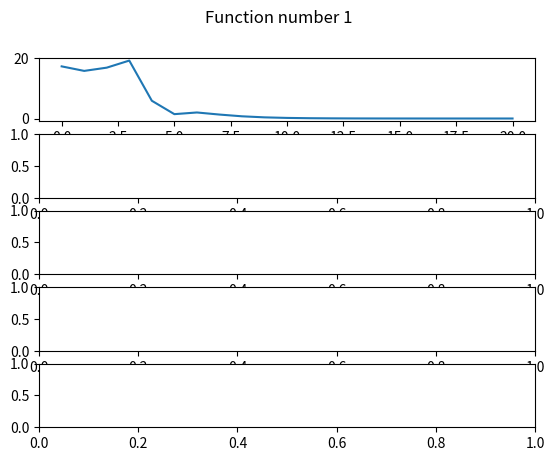

Python code for this plot: (Note: this script raises an exception after producing the figure.)
import numpy as np
import matplotlib.pyplot as plt
import math as mth

# sin(x^2)
def func1(x):
    return mth.sin(x * x)


def func1Diff(x):
    return 2 * x * mth.cos(x * x)


# cos(sin(x))
def func2(x):
    return mth.cos(mth.sin(x))


def func2Diff(x):
    return -1 * mth.cos(x) * mth.sin(mth.sin(x))


# e^(sin(cos(x)))
def func3(x):
    return mth.exp(mth.sin(mth.cos(x)))


def func3Diff(x):
    return -1 * func3(x) * mth.sin(x) * mth.cos(mth.cos(x))


# ln(x+3)
def func4(x):
    return mth.log(x + 3)


def func4Diff(x):
    return 1 / (x + 3)


# sqrt(x+3)
def func5(x):
    return mth.sqrt(x + 3)


def func5Diff(x):
    return 1 / (2 * func5(x))


# f(x+h) - f(x)
# —————————————
#       h
def diff1(f, x, h):
    return (f(x + h) - f(x)) / h


# f(x) - f(x-h)
# —————————————
#       h
def diff2(f, x, h):
    return (f(x) - f(x - h)) / h


# f(x+h) - f(x-h)
# ———————————————
#       2h
def diff3(f, x, h):
    return (f(x + h) - f(x - h)) / (2 * h)


# 4 f(x+h) - f(x-h)   1 f(x+2h) - f(x-2h)
# — ——————————————— - — ——————————————————
# 3        2h         3        4h
def diff4(f, x, h):
    return (4 / 3) * ((f(x + h) - f(x - h)) / (2 * h)) - (1 / 3) * (
        (f(x + 2 * h) - f(x - 2 * h)) / (4 * h)
    )


# 3 f(x+h) - f(x-h)   3 f(x+2h) - f(x-2h)   1  f(x+3h) - f(x-3h)
# — ——————————————— - — ————————————————— + —— ——————————————————
# 2        2h         5        4h           10         6h
def diff5(f, x, h):
    return (
        (3 / 2) * ((f(x + h) - f(x - h)) / (2 * h))
        - (3 / 5) * ((f(x + 2 * h) - f(x - 2 * h)) / (4 * h))
        + (1 / 10) * ((f(x + 3 * h) - f(x - 3 * h)) / (6 * h))
    )


# delta = |A - Ax|
def absolute_error(diff_false, diff_true):
    return abs(diff_false - diff_true)


n = [i for i in range(0, 21)]
h = [2 / (2 ** i) for i in range(0, 21)]

# List with any function
DiffFunc = [diff1, diff2, diff3, diff4, diff5]
Function = [func1, func2, func3, func4, func5]
DiffFunction = [func1Diff, func2Diff, func3Diff, func4Diff, func5Diff]

# The point at which we differentiate
num = 10

# Number function
number = 0

# Set plot
fig, axs = plt.subplots(5)

# Title
fig.suptitle("Function number 1")

for i in range(len(DiffFunc)):
    methods = DiffFunc[i]
    functionDiff = DiffFunction[number]
    PlotFunc = [
        absolute_error(methods(Function[number], num, h[i]), functionDiff(num))
        for i in range(len(h))
    ]
    # Make plot
    axs[i].plot(n, PlotFunc)
    # Add gridlines to the plot
    axs[i].grid(b=True)

    axs[i].set(
        xlabel="n-parametr",
        ylabel="Method " + str(i),
    )
# Save plot
plt.savefig("Function" + str(number + 1) + ".jpg", dpi=500)

# Show plot
plt.show()
